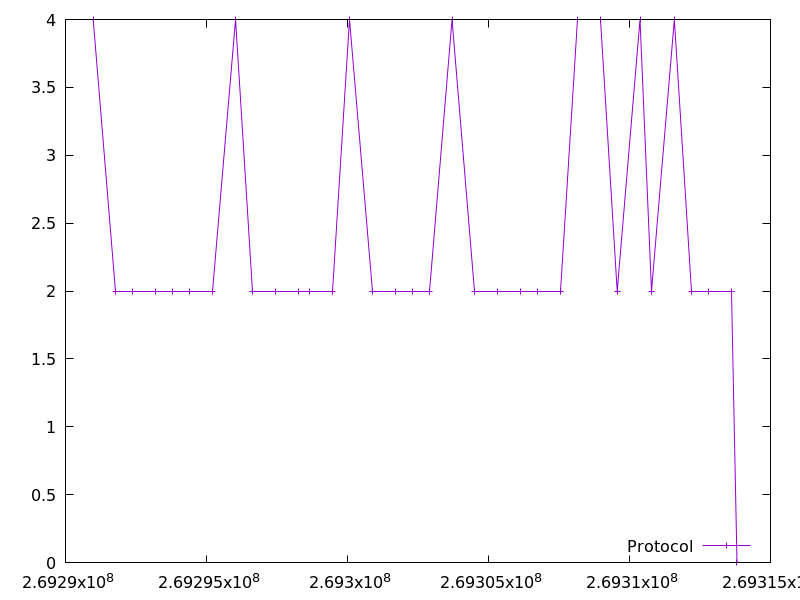

Values plotted in this chart, from the file beside it:
269290982.230477, 4.0
269291789, 2.0
269292395, 2.0
269293201, 2.0
269293808, 2.0
269294414, 2.0
269295222, 2.0
269296031, 4.0
269296635, 2.0
269297444, 2.0
269298250, 2.0
269298654, 2.0
269299462, 2.0
269300071, 4.0
269300879, 2.0
269301687, 2.0
269302293, 2.0
269302899, 2.0
269303708, 4.0
269304515, 2.0
269305321, 2.0
269306127, 2.0
269306735, 2.0
269307541, 2.0
269308148, 4.0
269308958, 4.0
269309565, 2.0
269310374, 4.0
269310781, 2.0
269311591, 4.0
269312198, 2.0
269312803, 2.0
269313612, 2.0
269313815, 0.0
